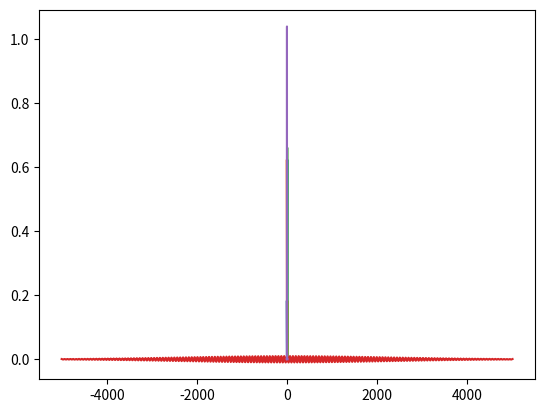

Generate this figure with matplotlib: (Note: this script raises an exception after producing the figure.)
import numpy as np
import matplotlib.pyplot as plt

def V(m,x,x_eq=-3,omega=0.001):
    y=m/2*omega**2*(x-x_eq)**2
    return y
def Gauss(x,beta=1,x_eq=0):
    y=np.exp(-beta*(x-x_eq)**2)
    return y
def k(N_G,dk):
    l=np.zeros(N_G)
    for i in range(0,N_G):
        if i<=N_G/2+1:
            l[i]=i*dk
        else:
            l[i]=-(N_G-i)*dk
    return l
def Vprop(V,dt,itp=False):
    if itp:
        im=1
    else:
        im=1.0j
    l=np.exp(-im*V*dt)
    return l
def Tprop(k,m,dt,itp=False):
    if itp:
        im=1
    else:
        im=1.0j
    l=np.exp(-im/(2*m)*k**2*dt)
    return l
def H(m,k,V):
    l=k**2/(2*m)+V
    return l
def Norm(f,dx):
    l=np.real(np.sum(np.conjugate(f)*f)*dx)
    return l

N_G=1025
Grid_min=-10
Grid_max=10
om=0.002
dx=(Grid_max-Grid_min)/(N_G-1)
dk=2*np.pi/(N_G*dx)

n_t=100000
t_initial=-5000
t_final=5000
dt=(t_final-t_initial)/(n_t-1)

m=1836
n_s=2

W_12=0.01

omega_f=0.098
beta_t=0.0000001
tau_0=0
E_0=0.01

x_grid=np.linspace(Grid_min,Grid_max,num=N_G)
k_grid=k(N_G,dk)
t_grid=np.linspace(t_initial, t_final, n_t)

E_grid=E_0*np.exp(-beta_t*(t_grid-tau_0)**2)
Welle_grid=E_grid*np.cos(omega_f*(t_grid-tau_0))

T_grid=np.zeros((n_s,n_s,N_G),dtype=np.complex128)
T_grid[0,0,:]=Tprop(k(N_G,dk),m,dt)
T_grid[1,1,:]=Tprop(k(N_G,dk),m,dt)

pot1=V(m,x_grid, x_eq=-3, omega=om)
pot2=V(m,x_grid, x_eq=3, omega=om)

V_grid=np.zeros((n_s,n_s,N_G),dtype=np.complex128)
V_grid[0,0,:]=Vprop(pot1,dt/2)
V_grid[1,1,:]=Vprop(pot2,dt/2)

W_grid=np.zeros((n_s,n_s,n_t),dtype=np.complex128)
W_grid[0,0,:]=np.cos(Welle_grid*dt/4)
W_grid[0,1,:]=-1.0j*np.sin(Welle_grid*dt/4)
W_grid[1,0,:]=-1.0j*np.sin(Welle_grid*dt/4)
W_grid[1,1,:]=np.cos(Welle_grid*dt/4)

wf=np.zeros((n_s,N_G))
wf[0,:]=0. #Gauss(x_grid,beta=1,x_eq=-8)
wf[1,:]=Gauss(x_grid,beta=0.3,x_eq=3)
wf/=np.sqrt(Norm(wf,dx))
print(Norm(wf[0],dx),Norm(wf[1],dx))
#plt.plot(wf[0,:])
#plt.plot(wf[1,:])
#plt.show()
plt.plot(x_grid, pot1)
plt.plot(x_grid, pot2)
plt.plot(x_grid,wf[1,:])
plt.show()
print(x_grid[len(x_grid)//2])
print(pot1[len(pot1)//2]*27.2118)
print(pot2[len(pot2)//2]*27.2118)

plt.plot(t_grid,Welle_grid)
plt.show()
print(pot2[400])

wf_1=Gauss(x_grid,beta=1,x_eq=-8)
wf_1/=np.sqrt(Norm(Gauss(x_grid),dx))
iT_grid=Tprop(k(N_G,dk),m,dt,itp=True)
iV_grid=Vprop(V(m,x_grid,x_eq=-3,omega=om),dt/2,itp=True)
E_0=100
E_1=1
print(wf_1)
while np.absolute(E_1-E_0)>=10**(-12):
    E_0=E_1
    wf_1=iV_grid*wf_1
    wf_1=np.fft.fft(wf_1)
    wf_1=iT_grid*wf_1
    wf_1=np.fft.ifft(wf_1)
    wf_1=iV_grid*wf_1
    n=Norm(wf_1,dx)
    E_1=-1/(2*dt)*np.log(n)
    wf_1=(1.0+0j)*np.real(wf_1/np.sqrt(n))
    #print(E_1)
print(E_1,wf_1)
plt.plot(x_grid,wf_1)
plt.show()

wf_store=np.zeros((n_s,N_G,n_t),dtype=np.complex128)
op="ij...,j...->i..."
n1_store=np.zeros(len(t_grid))
n2_store=np.zeros(len(t_grid))

wf=np.zeros((n_s,N_G),dtype=np.complex128)
wf[0,:]=wf_1 #0. #Gauss(x_grid,beta=1,x_eq=-8)
wf[1,:]=0 #Gauss(x_grid,beta=0.3,x_eq=3)
wf/=np.sqrt(Norm(wf,dx))
print(wf[0,:])
print(Norm(wf[0],dx),Norm(wf[1],dx))

for i, t in enumerate(t_grid):
    #print(wf.shape)
    wf=np.einsum(op,W_grid[:,:,i],wf)
    wf=np.einsum(op,V_grid,wf)
    wf=np.einsum(op,W_grid[:,:,i],wf)
    wf=np.fft.fft(wf)
    wf=np.einsum(op,T_grid,wf)
    wf=np.fft.ifft(wf)
    wf=np.einsum(op,W_grid[:,:,i],wf)
    wf=np.einsum(op,V_grid,wf)
    wf=np.einsum(op,W_grid[:,:,i],wf)
    wf_store[:,:,i]=wf
    #print(Norm(wf,dx))
    n1_store[i]=np.real(Norm(wf[0,:],dx))
    n2_store[i]=np.real(Norm(wf[1,:],dx))
    #print(n1_store,n2_store)

X,Y=np.meshgrid(t_grid[::10],x_grid)
plt.contourf(X,Y,np.real(np.abs(wf_store[0,:,::10])**2),levels=50,cmap="viridis_r")
plt.show()
plt.contourf(X,Y,np.real(np.abs(wf_store[1,:,::10])**2),levels=50,cmap="viridis_r")
plt.show()
plt.plot(t_grid,n1_store)
plt.plot(t_grid,n2_store)
plt.plot(t_grid,n1_store+n2_store)
plt.show()

